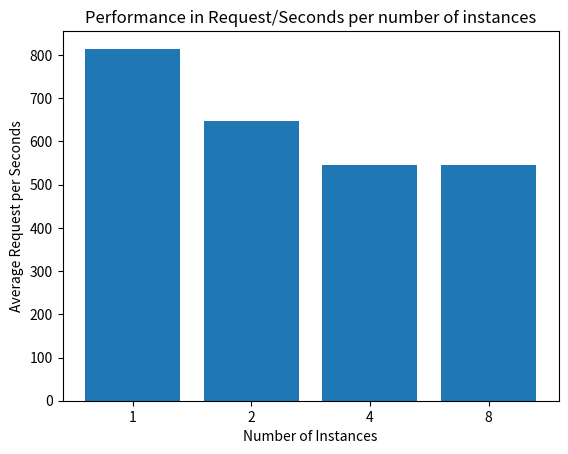

The script that saved this image:
import matplotlib.pyplot as plt
import numpy as np

# Number of instances
x = ["1", "2", "4", "8"]
# Average Req/Sec of three runs for each number of workers
y = [814.59, 647.51, 544.88, 545.97]

plt.ylabel("Average Request per Seconds")
plt.xlabel("Number of Instances")
plt.title("Performance in Request/Seconds per number of instances")
plt.bar(x, y)
plt.show()
